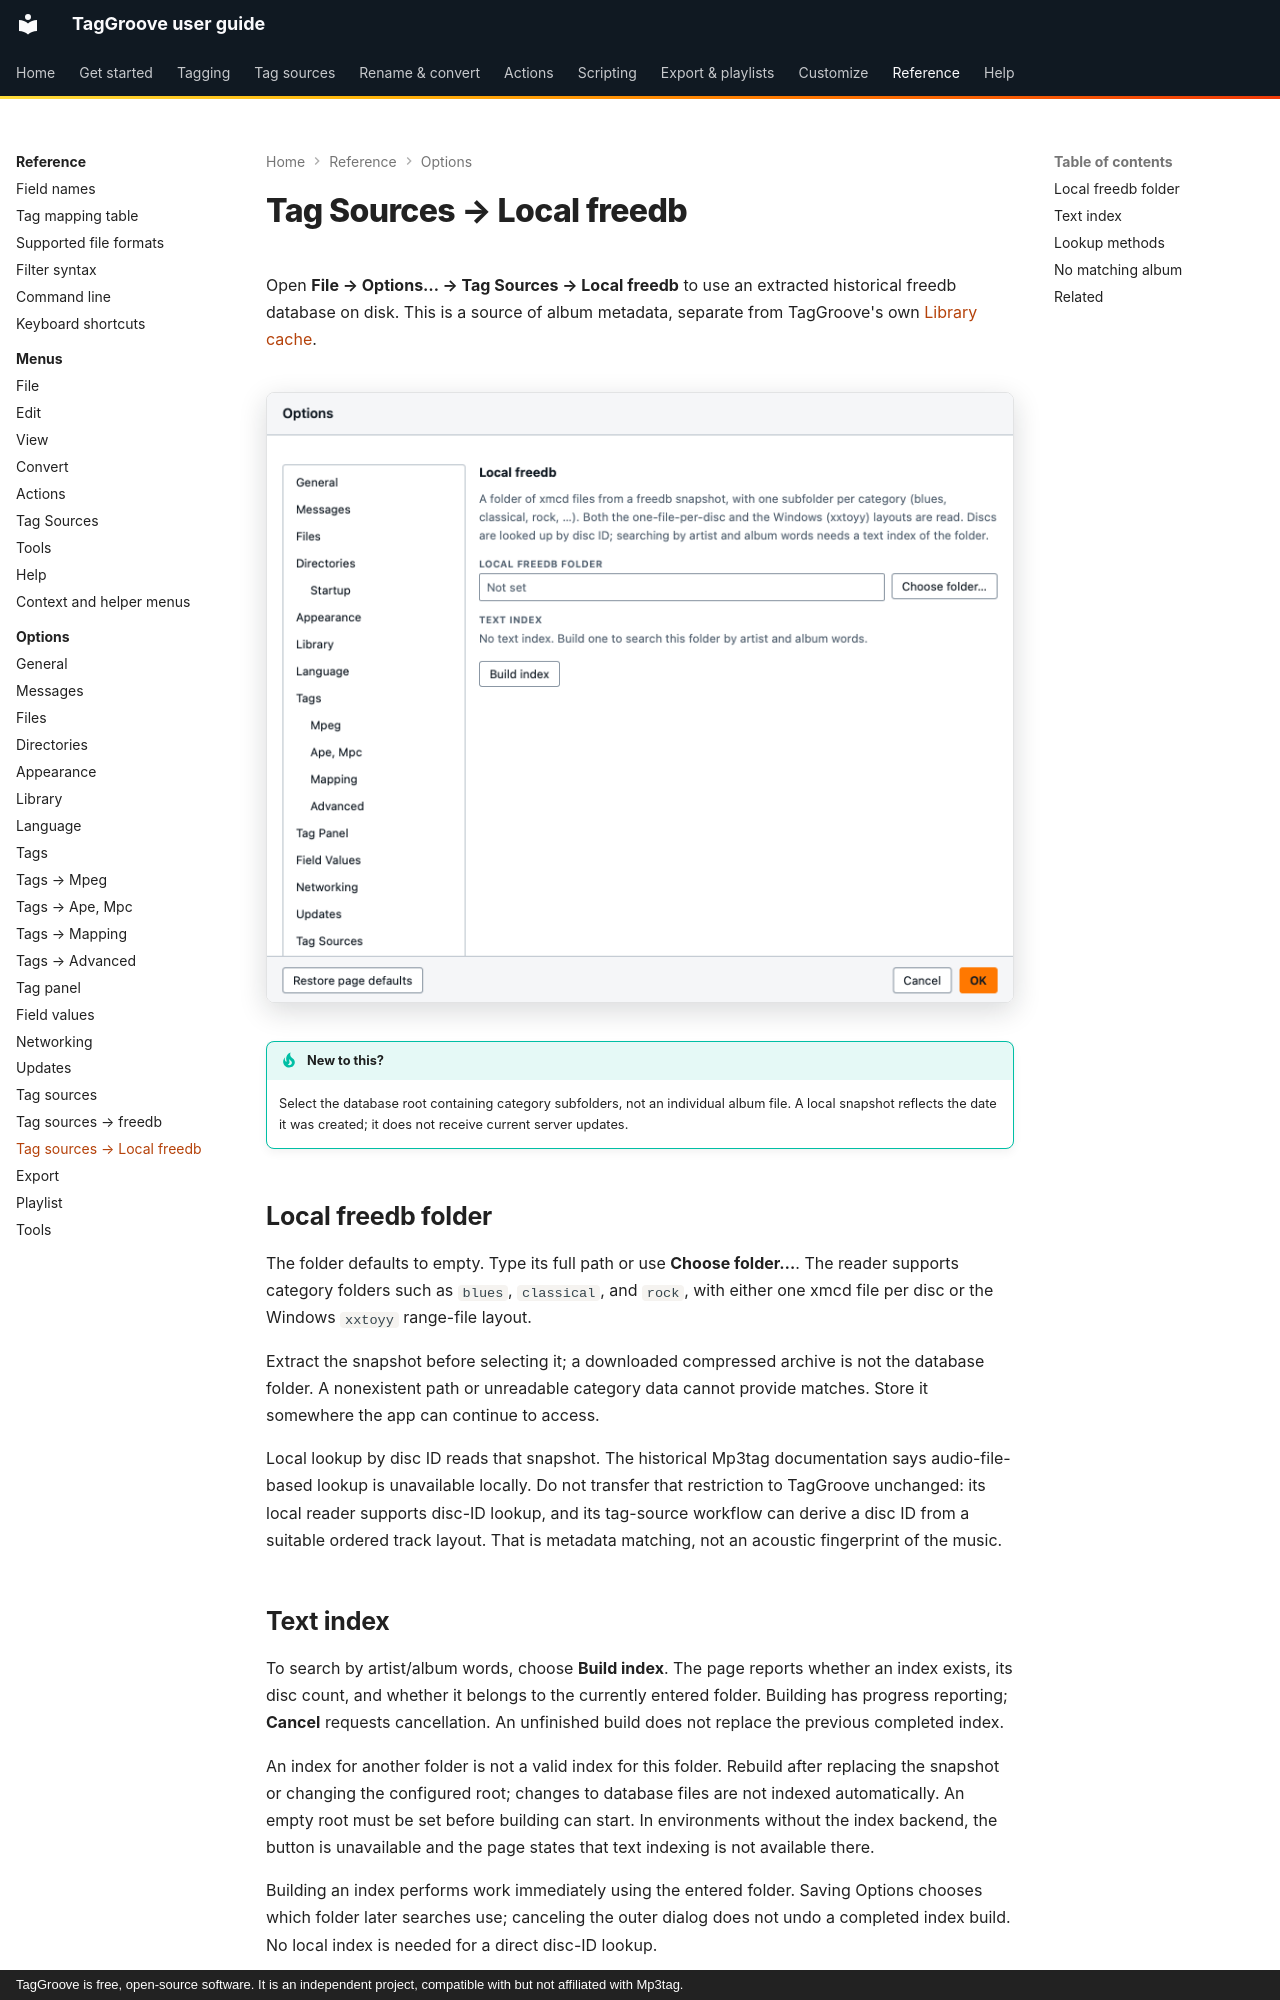

repository: johnneerdael/TagGroove · page: reference/options/tag-sources-local-freedb/index.html · generator: mkdocs · copyright: TagGroove is free, open-source software. It is an independent project, compatible with but not affiliated with Mp3tag.

# Tag Sources → Local freedb

Open **File → Options… → Tag Sources → Local freedb** to use an extracted historical freedb database on disk. This is a source of album metadata, separate from TagGroove's own [Library cache](library.md).

<!-- figure:options-tag-sources-local-freedb -->
<figure markdown>
![The tag sources local freedb page of the Options dialog](../../assets/screens/options-tag-sources-local-freedb-light.png#only-light)
![The tag sources local freedb page of the Options dialog](../../assets/screens/options-tag-sources-local-freedb-dark.png#only-dark)
</figure>
<!-- /figure -->

!!! tip "New to this?"
    Select the database root containing category subfolders, not an individual album file. A local snapshot reflects the date it was created; it does not receive current server updates.

## Local freedb folder

The folder defaults to empty. Type its full path or use **Choose folder…**. The reader supports category folders such as `blues`, `classical`, and `rock`, with either one xmcd file per disc or the Windows `xxtoyy` range-file layout.

Extract the snapshot before selecting it; a downloaded compressed archive is not the database folder. A nonexistent path or unreadable category data cannot provide matches. Store it somewhere the app can continue to access.

Local lookup by disc ID reads that snapshot. The historical Mp3tag documentation says audio-file-based lookup is unavailable locally. Do not transfer that restriction to TagGroove unchanged: its local reader supports disc-ID lookup, and its tag-source workflow can derive a disc ID from a suitable ordered track layout. That is metadata matching, not an acoustic fingerprint of the music.

## Text index

To search by artist/album words, choose **Build index**. The page reports whether an index exists, its disc count, and whether it belongs to the currently entered folder. Building has progress reporting; **Cancel** requests cancellation. An unfinished build does not replace the previous completed index.

An index for another folder is not a valid index for this folder. Rebuild after replacing the snapshot or changing the configured root; changes to database files are not indexed automatically. An empty root must be set before building can start. In environments without the index backend, the button is unavailable and the page states that text indexing is not available there.

Building an index performs work immediately using the entered folder. Saving Options chooses which folder later searches use; canceling the outer dialog does not undo a completed index build. No local index is needed for a direct disc-ID lookup.
